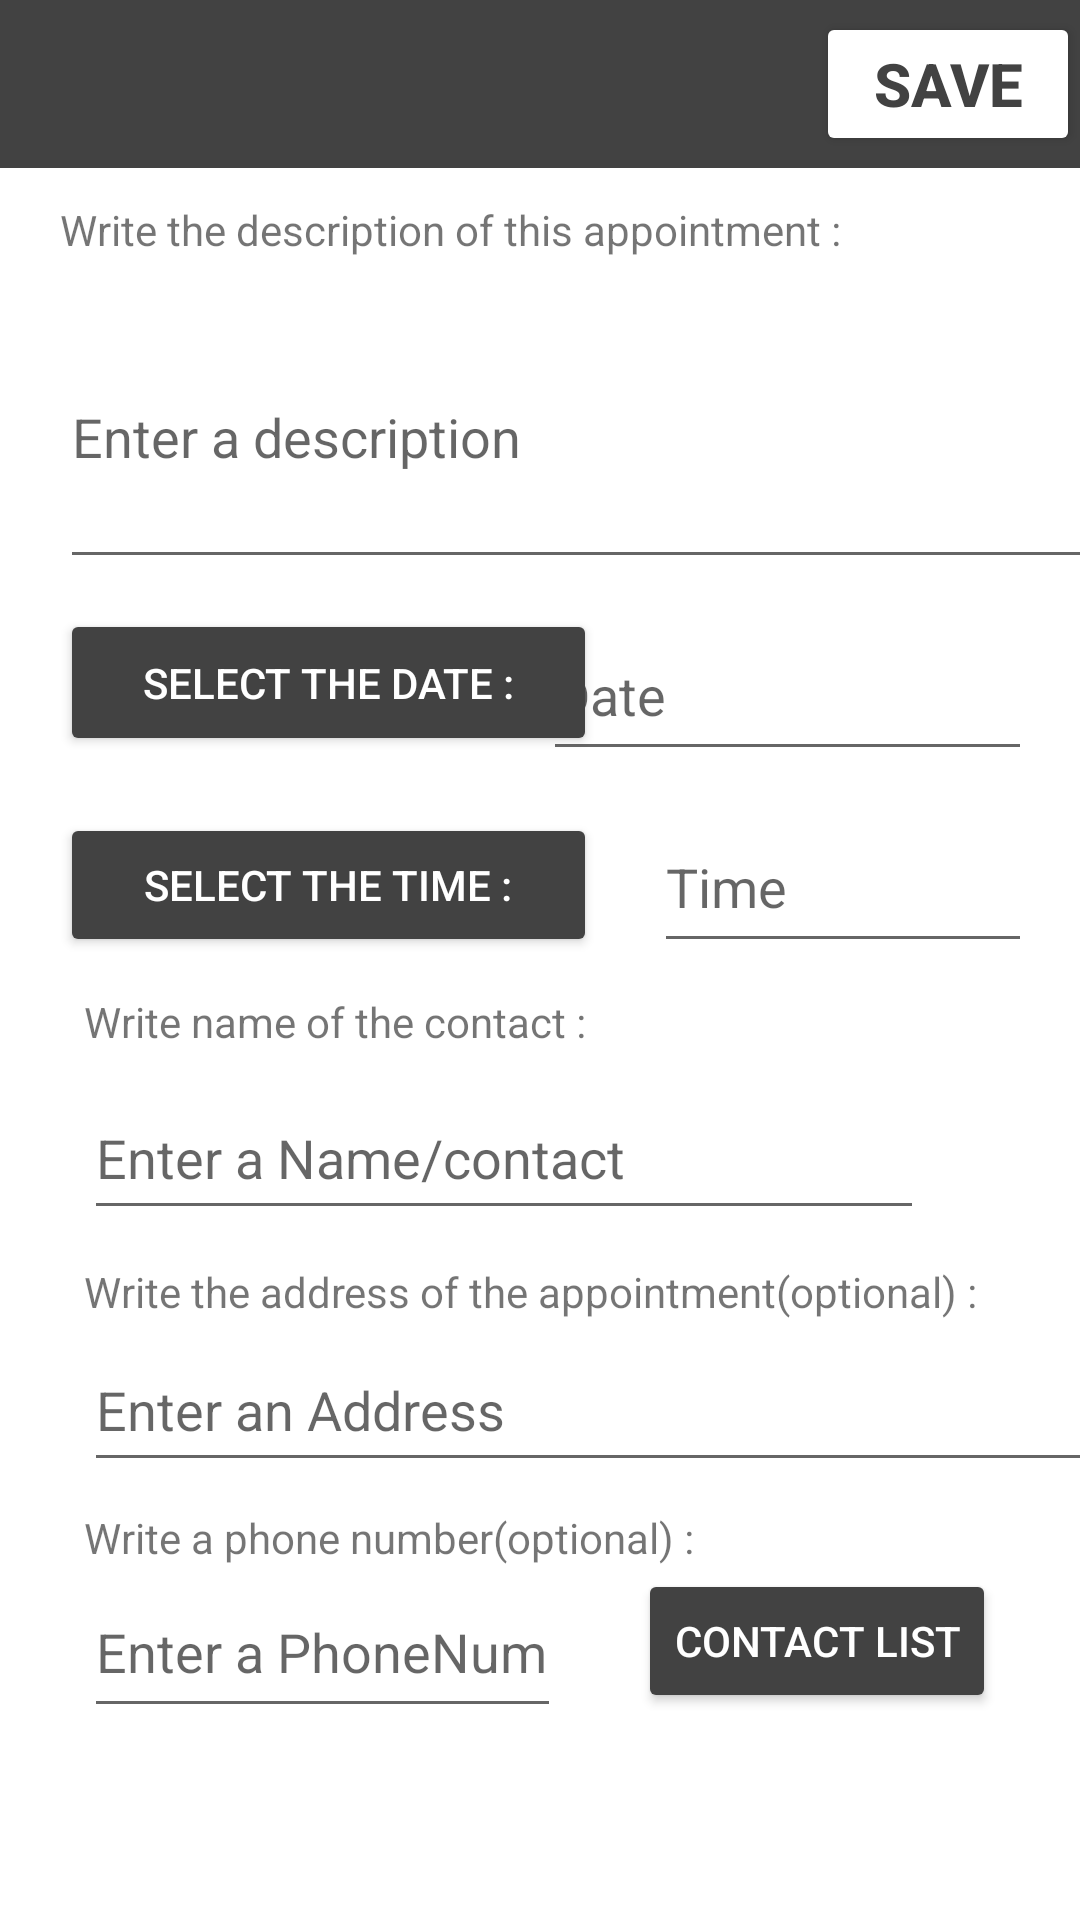

Produce the Android XML layout that renders to this screen, including the resource entries it uses.
<!-- AndroidManifest.xml: application theme Theme.MyProjectV2 -->
<!-- res/layout/activity_add_rdv.xml -->
<?xml version="1.0" encoding="utf-8"?>
<androidx.constraintlayout.widget.ConstraintLayout xmlns:android="http://schemas.android.com/apk/res/android"
    xmlns:app="http://schemas.android.com/apk/res-auto"
    xmlns:tools="http://schemas.android.com/tools"
    android:layout_width="match_parent"
    android:layout_height="match_parent"
    tools:context=".views.AddRdv">

    <androidx.appcompat.widget.Toolbar
        android:id="@+id/toolbar4"
        android:layout_width="match_parent"
        android:layout_height="wrap_content"
        android:background="@color/cardview_dark_background"
        android:minHeight="?actionBarSize"
        android:theme="?actionBarTheme"
        app:layout_constraintStart_toStartOf="parent"
        app:layout_constraintTop_toTopOf="parent">

        <TextView
            android:layout_width="wrap_content"
            android:layout_height="wrap_content"
            android:layout_gravity="center"
            android:textColor="@color/white"
            android:textSize="35sp" />

        <Button
            android:id="@+id/btnSave"
            android:layout_width="wrap_content"
            android:layout_height="wrap_content"
            android:layout_gravity="end"
            android:text="@string/btnSave"
            android:textColor="@color/cardview_dark_background"
            android:backgroundTint="@color/white"
            android:textSize="20sp"
            android:textStyle="bold" />
    </androidx.appcompat.widget.Toolbar>


    <EditText
        android:id="@+id/editTextDescription"
        android:layout_width="374dp"
        android:layout_height="98dp"
        android:layout_marginStart="20dp"
        android:layout_marginTop="7dp"
        android:ems="10"
        android:hint="@string/etDescription"
        android:inputType="textPersonName"
        app:layout_constraintStart_toStartOf="parent"
        app:layout_constraintTop_toBottomOf="@+id/txtAddDescription" />

    <TextView
        android:id="@+id/txtAddDescription"
        android:layout_width="263dp"
        android:layout_height="21dp"
        android:layout_marginStart="20dp"
        android:layout_marginTop="11dp"
        android:text="@string/AddDescription"
        app:layout_constraintStart_toStartOf="parent"
        app:layout_constraintTop_toBottomOf="@+id/toolbar4" />

    <Button
        android:id="@+id/btnPickDate"
        android:layout_width="179dp"
        android:layout_height="49dp"
        android:layout_marginStart="20dp"
        android:layout_marginTop="10dp"
        android:text="@string/AddDate"
        android:textColor="@color/white"
        android:backgroundTint="@color/cardview_dark_background"
        app:layout_constraintStart_toStartOf="parent"
        app:layout_constraintTop_toBottomOf="@+id/editTextDescription" />

    <EditText
        android:id="@+id/etDate"
        android:layout_width="163dp"
        android:layout_height="54dp"
        android:layout_marginTop="10dp"
        android:layout_marginEnd="16dp"
        android:ems="10"
        android:hint="@string/etDate"
        android:inputType="textPersonName"
        app:layout_constraintEnd_toEndOf="parent"
        app:layout_constraintTop_toBottomOf="@+id/editTextDescription"
        tools:ignore="TextFields" />

    <Button
        android:id="@+id/btnPickTime"
        android:layout_width="179dp"
        android:layout_height="48dp"
        android:layout_marginStart="20dp"
        android:layout_marginTop="19dp"
        android:text="@string/AddTime"
        android:textColor="@color/white"
        android:backgroundTint="@color/cardview_dark_background"
        app:layout_constraintStart_toStartOf="parent"
        app:layout_constraintTop_toBottomOf="@+id/btnPickDate" />

    <EditText
        android:id="@+id/etTime"
        android:layout_width="126dp"
        android:layout_height="54dp"
        android:layout_marginTop="10dp"
        android:layout_marginEnd="16dp"
        android:ems="10"
        android:hint="@string/etTime"
        android:inputType="textPersonName"
        app:layout_constraintEnd_toEndOf="parent"
        app:layout_constraintTop_toBottomOf="@+id/etDate" />

    <EditText
        android:id="@+id/editTextName"
        android:layout_width="280dp"
        android:layout_height="51dp"
        android:layout_marginStart="28dp"
        android:layout_marginTop="9dp"
        android:ems="10"
        android:hint="@string/etName"
        android:inputType="textPersonName"
        app:layout_constraintStart_toStartOf="parent"
        app:layout_constraintTop_toBottomOf="@+id/txtAddPerson" />

    <TextView
        android:id="@+id/txtAddPerson"
        android:layout_width="wrap_content"
        android:layout_height="wrap_content"
        android:layout_marginStart="28dp"
        android:layout_marginTop="10dp"
        android:text="@string/AddPerson"
        app:layout_constraintStart_toStartOf="parent"
        app:layout_constraintTop_toBottomOf="@+id/etTime" />

    <TextView
        android:id="@+id/txtAddAddress"
        android:layout_width="wrap_content"
        android:layout_height="19dp"
        android:layout_marginStart="28dp"
        android:layout_marginTop="11dp"
        android:text="@string/AddAddress"
        app:layout_constraintStart_toStartOf="parent"
        app:layout_constraintTop_toBottomOf="@+id/editTextName" />

    <EditText
        android:id="@+id/editTextAddress"
        android:layout_width="354dp"
        android:layout_height="51dp"
        android:layout_marginStart="28dp"
        android:layout_marginTop="3dp"
        android:ems="10"
        android:hint="@string/etAddress"
        android:inputType="textPersonName"
        app:layout_constraintStart_toStartOf="parent"
        app:layout_constraintTop_toBottomOf="@+id/txtAddAddress" />

    <TextView
        android:id="@+id/txtAddPhoneNumber"
        android:layout_width="wrap_content"
        android:layout_height="wrap_content"
        android:layout_marginStart="28dp"
        android:layout_marginTop="9dp"
        android:text="@string/AddPhoneNumber"
        app:layout_constraintStart_toStartOf="parent"
        app:layout_constraintTop_toBottomOf="@+id/editTextAddress" />

    <EditText
        android:id="@+id/editTextPhoneNumber"
        android:layout_width="159dp"
        android:layout_height="54dp"
        android:layout_marginStart="28dp"
        android:ems="10"
        android:hint="@string/etPhoneNumber"
        android:inputType="textPersonName"
        app:layout_constraintStart_toStartOf="parent"
        app:layout_constraintTop_toBottomOf="@+id/txtAddPhoneNumber" />

    <Button
        android:id="@+id/btnContact"
        android:layout_width="wrap_content"
        android:layout_height="wrap_content"
        android:layout_marginTop="29dp"
        android:layout_marginEnd="28dp"
        android:text="@string/contact"
        android:textColor="@color/white"
        android:backgroundTint="@color/cardview_dark_background"
        app:layout_constraintEnd_toEndOf="parent"
        app:layout_constraintTop_toBottomOf="@+id/editTextAddress" />


</androidx.constraintlayout.widget.ConstraintLayout>
<!-- resources referenced by this layout -->
<resources>
  <color name="white">#FFFFFFFF</color>
  <string name="AddAddress">Write the address of the appointment(optional) :</string>
  <string name="AddDate">Select the date :</string>
  <string name="AddDescription">Write the description of this appointment :</string>
  <string name="AddPerson">Write name of the contact :</string>
  <string name="AddPhoneNumber">Write a phone number(optional) :</string>
  <string name="AddTime">Select the time :</string>
  <string name="btnSave">Save</string>
  <string name="contact">Contact list</string>
  <string name="etAddress">Enter an Address</string>
  <string name="etDate" translatable="false">Date</string>
  <string name="etDescription">Enter a description</string>
  <string name="etName">Enter a Name/contact</string>
  <string name="etPhoneNumber">Enter a PhoneNumber</string>
  <string name="etTime">Time</string>
  <style name="Theme.MyProjectV2" parent="Theme.MaterialComponents.DayNight.DarkActionBar">
          
          <item name="colorPrimary">@color/purple_500</item>
          <item name="colorPrimaryVariant">@color/purple_700</item>
          <item name="colorOnPrimary">@color/white</item>
          
          <item name="colorSecondary">@color/teal_200</item>
          <item name="colorSecondaryVariant">@color/teal_700</item>
          <item name="colorOnSecondary">@color/black</item>
          
          <item name="android:statusBarColor">?attr/colorPrimaryVariant</item>
          
      </style>
  <color name="purple_500">#FF6200EE</color>
  <color name="purple_700">#FF3700B3</color>
  <color name="teal_200">#FF03DAC5</color>
  <color name="teal_700">#FF018786</color>
  <color name="black">#FF000000</color>
</resources>
